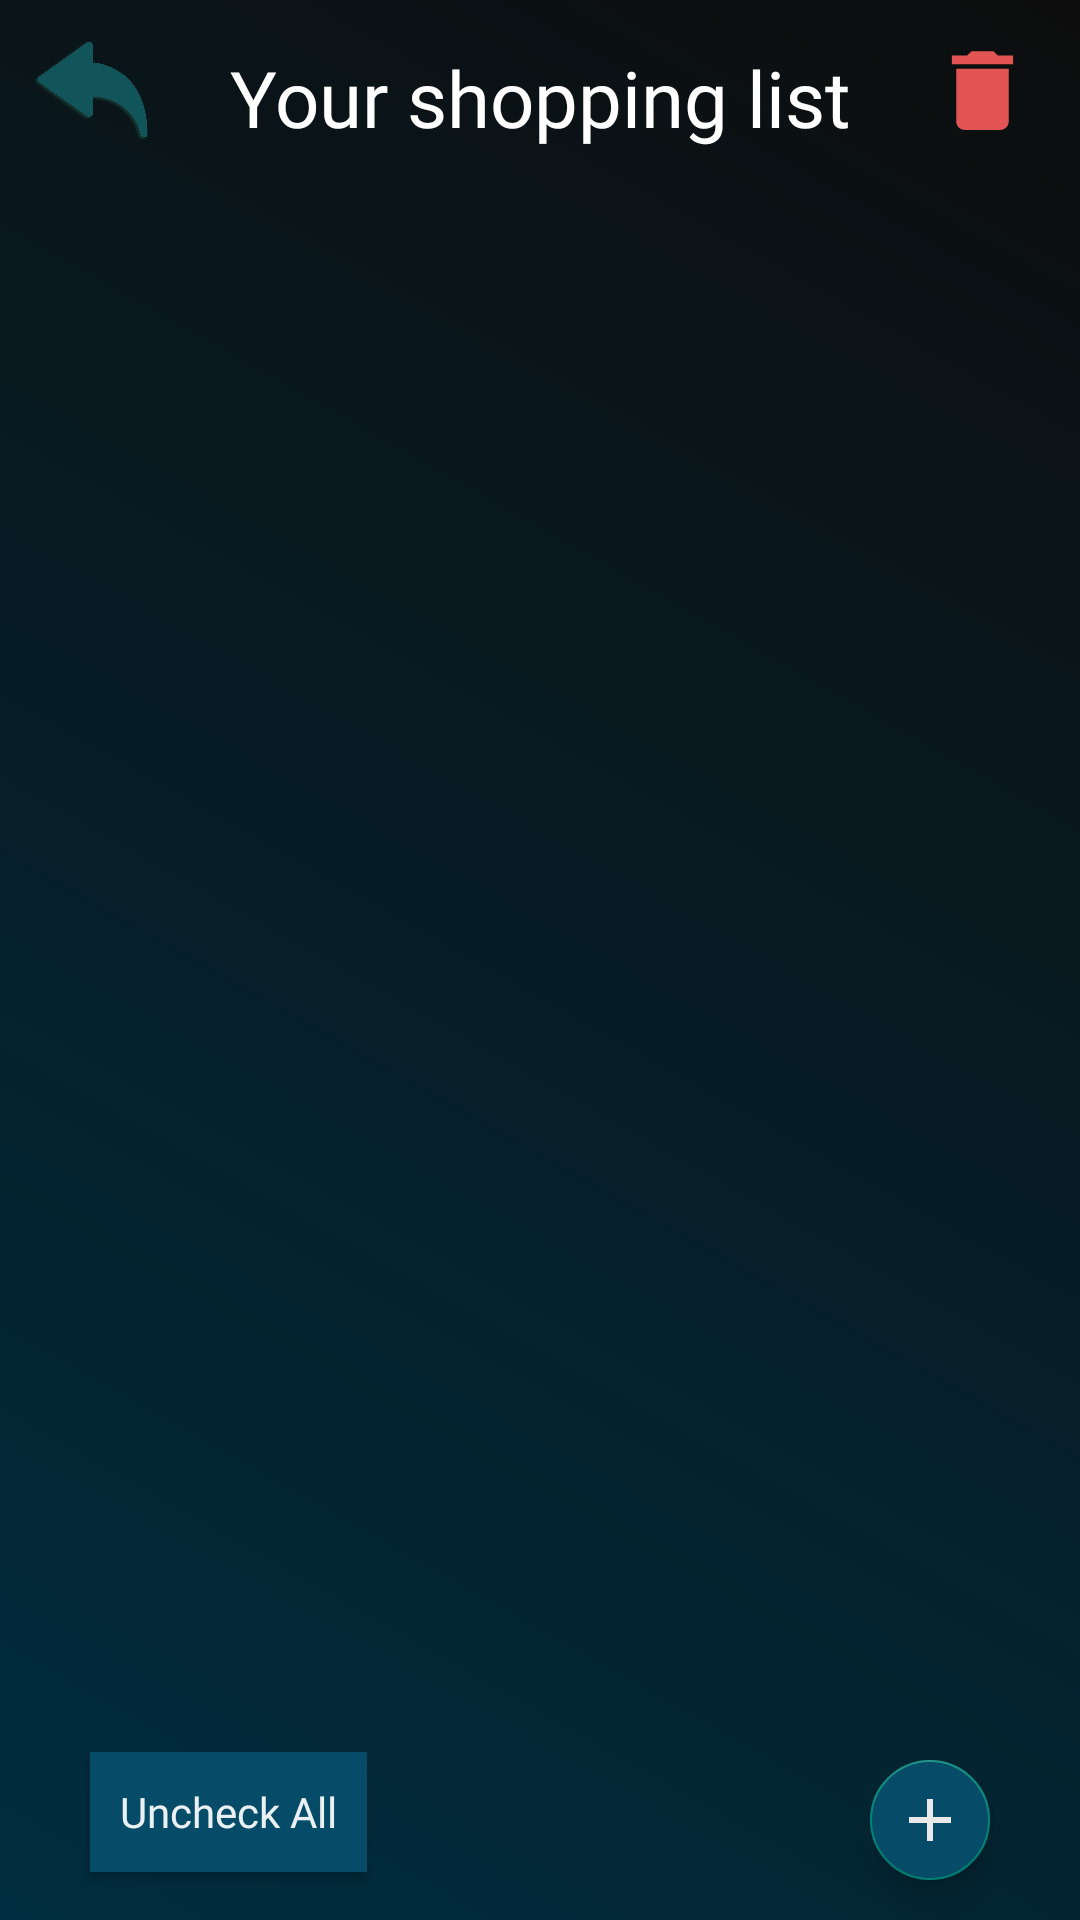

This screen was rendered from an Android layout file. Write that file and the resources it references.
<!-- AndroidManifest.xml: application theme Theme.FamilyShoppingApp -->
<!-- res/layout/fragment_item_list.xml -->
<?xml version="1.0" encoding="utf-8"?>
<androidx.constraintlayout.widget.ConstraintLayout xmlns:android="http://schemas.android.com/apk/res/android"
    xmlns:app="http://schemas.android.com/apk/res-auto"
    xmlns:tools="http://schemas.android.com/tools"
    android:layout_width="match_parent"
    android:layout_height="match_parent"
    tools:context=".MenuActivity"
    android:background="@drawable/activity_background">

    <TextView
        android:id="@+id/shoppingListTitelText"
        android:layout_width="wrap_content"
        android:layout_height="wrap_content"
        android:layout_marginStart="10dp"
        android:layout_marginTop="15dp"
        android:layout_marginEnd="10dp"
        android:gravity="center"
        android:minWidth="200dp"
        android:paddingStart="10dp"
        android:paddingEnd="10dp"
        android:fontFamily="@font/roboto_light_italic"
        android:textColor="@color/white"
        android:textSize="26sp"
        app:layout_constraintEnd_toEndOf="parent"
        app:layout_constraintStart_toStartOf="parent"
        app:layout_constraintTop_toTopOf="parent"
        android:text="Your shopping list" />

    <androidx.recyclerview.widget.RecyclerView
        android:id="@+id/recycler_view"
        android:layout_width="0dp"
        android:layout_height="0dp"
        android:layout_marginTop="10dp"
        app:layout_constraintBottom_toTopOf="@+id/resetAllButton"
        app:layout_constraintEnd_toEndOf="parent"
        app:layout_constraintHorizontal_bias="0.0"
        app:layout_constraintStart_toStartOf="parent"
        app:layout_constraintTop_toBottomOf="@+id/shoppingListTitelText"
        app:layout_constraintVertical_bias="1.0" />

    <com.google.android.material.floatingactionbutton.FloatingActionButton
        android:id="@+id/addItem"
        android:layout_width="wrap_content"
        android:layout_height="wrap_content"
        android:layout_marginTop="5dp"
        android:layout_marginEnd="30dp"
        android:layout_marginBottom="16dp"
        android:backgroundTint="#064C68"
        android:clickable="true"
        android:focusable="true"
        app:fabSize="mini"
        app:layout_constraintBottom_toBottomOf="parent"
        app:layout_constraintEnd_toEndOf="parent"
        app:layout_constraintTop_toBottomOf="@+id/recycler_view"
        app:srcCompat="@drawable/baseline_add_24"/>

    <ImageView
        android:id="@+id/backArrow"
        android:layout_width="40dp"
        android:layout_height="40dp"
        android:layout_marginStart="10dp"
        app:layout_constraintBottom_toTopOf="@+id/recycler_view"
        app:layout_constraintStart_toStartOf="parent"
        app:layout_constraintTop_toTopOf="parent"
        app:srcCompat="@drawable/back_arrow" />

    <Button
        android:id="@+id/resetAllButton"
        android:layout_width="wrap_content"
        android:layout_height="40dp"
        android:layout_marginStart="30dp"
        android:layout_marginBottom="16dp"
        android:background="#064C68"
        android:fontFamily="@font/roboto"
        android:paddingLeft="10dp"
        android:paddingRight="10dp"
        android:text="Uncheck All"
        android:textAllCaps="false"
        android:textColor="#EBF0F2"
        android:textSize="14sp"
        app:layout_constraintBottom_toBottomOf="parent"
        app:layout_constraintStart_toStartOf="parent" />

    <ImageView
        android:id="@+id/delete_all_items_in_list"
        android:layout_width="35dp"
        android:layout_height="35dp"
        android:layout_marginEnd="15dp"
        app:layout_constraintBottom_toTopOf="@+id/recycler_view"
        app:layout_constraintEnd_toEndOf="parent"
        app:layout_constraintTop_toTopOf="parent"
        app:srcCompat="@drawable/baseline_delete_24" />


</androidx.constraintlayout.widget.ConstraintLayout>
<!-- resources referenced by this layout -->
<resources>
  <color name="white">#FFFFFFFF</color>
  <!-- drawable activity_background (drawable) -->
  <?xml version="1.0" encoding="utf-8"?>
  <shape xmlns:android="http://schemas.android.com/apk/res/android">
      <gradient
          android:startColor="#002d3f"
          android:endColor="#0D0D0D"
          android:angle="45"/>
  </shape>
  <!-- drawable back_arrow: png bitmap (drawable, 8109 bytes) -->
  <!-- drawable baseline_add_24 (drawable) -->
  <vector android:height="24dp" android:tint="#E9E9E9"
      android:viewportHeight="24" android:viewportWidth="24"
      android:width="24dp" xmlns:android="http://schemas.android.com/apk/res/android">
      <path android:fillColor="@android:color/white" android:pathData="M19,13h-6v6h-2v-6H5v-2h6V5h2v6h6v2z"/>
  </vector>
  <!-- drawable baseline_delete_24 (drawable) -->
  <vector android:height="24dp" android:tint="#E35454"
      android:viewportHeight="24" android:viewportWidth="24"
      android:width="24dp" xmlns:android="http://schemas.android.com/apk/res/android">
      <path android:fillColor="#FFFFFF" android:pathData="M6,19c0,1.1 0.9,2 2,2h8c1.1,0 2,-0.9 2,-2V7H6v12zM19,4h-3.5l-1,-1h-5l-1,1H5v2h14V4z"/>
  </vector>
  <style name="Theme.FamilyShoppingApp" parent="Base.Theme.FamilyShoppingApp">
  
      </style>
  <style name="Base.Theme.FamilyShoppingApp" parent="Theme.AppCompat.DayNight.NoActionBar">
  
          <item name="android:navigationBarColor">@android:color/black</item>
      </style>
</resources>
